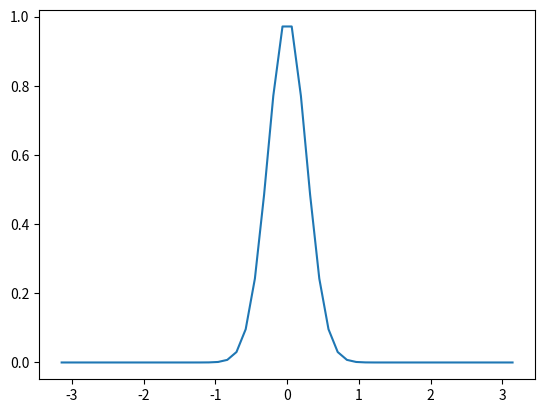

This chart was generated by the following Python code: (Note: this script raises an exception after producing the figure.)
import math
import numpy as np
import matplotlib.pyplot as plt


# Create a coordinate, which is periodix
npts = 50 
xvals = np.linspace(-math.pi,math.pi,npts)
dx = 2*math.pi/npts

hmax = 1.0      # maximum height of pile
vnu0 = 0.5      # reference viscosity

# Define the an initial "pile" of substance. Make it an upside down cosine 
width = 3*dx
h = hmax*np.exp(-(xvals/width)**2)


# PLot!
fig = plt.figure()
plt.plot(xvals,h)

def viscosity(h):
    global hmax
#    phi = h/hmax   # Try this?
    phi = 0.
    vnu = vnu0*(1 + 2.5*phi)
    return vnu

def forward_step(h_old, nsteps, dtime):
    for n in range(nsteps):
      hmid = 0 # [your code here]
#      vmid = viscosity(hmid) 

      dfdt = np.zeros_like(h_old)     # change this

      h_new = h_old + dtime*dfdt
      return h_new


dt_max = 0.5*dx*dx/eta
print("maximum allowed dtime is ",dt_max,"  seconds")

dtime = 0.01
nsteps = 10

# step forward by some number of steps, then plot again
h = forward_step(h.copy(),nsteps,dtime)
plt.plot(xvals,h)

# step forward more steps, and plot again
h = forward_step(h.copy(),nsteps,dtime)
plt.plot(xvals,h)

h = forward_step(h.copy(),nsteps,dtime)
plt.plot(xvals,h)
